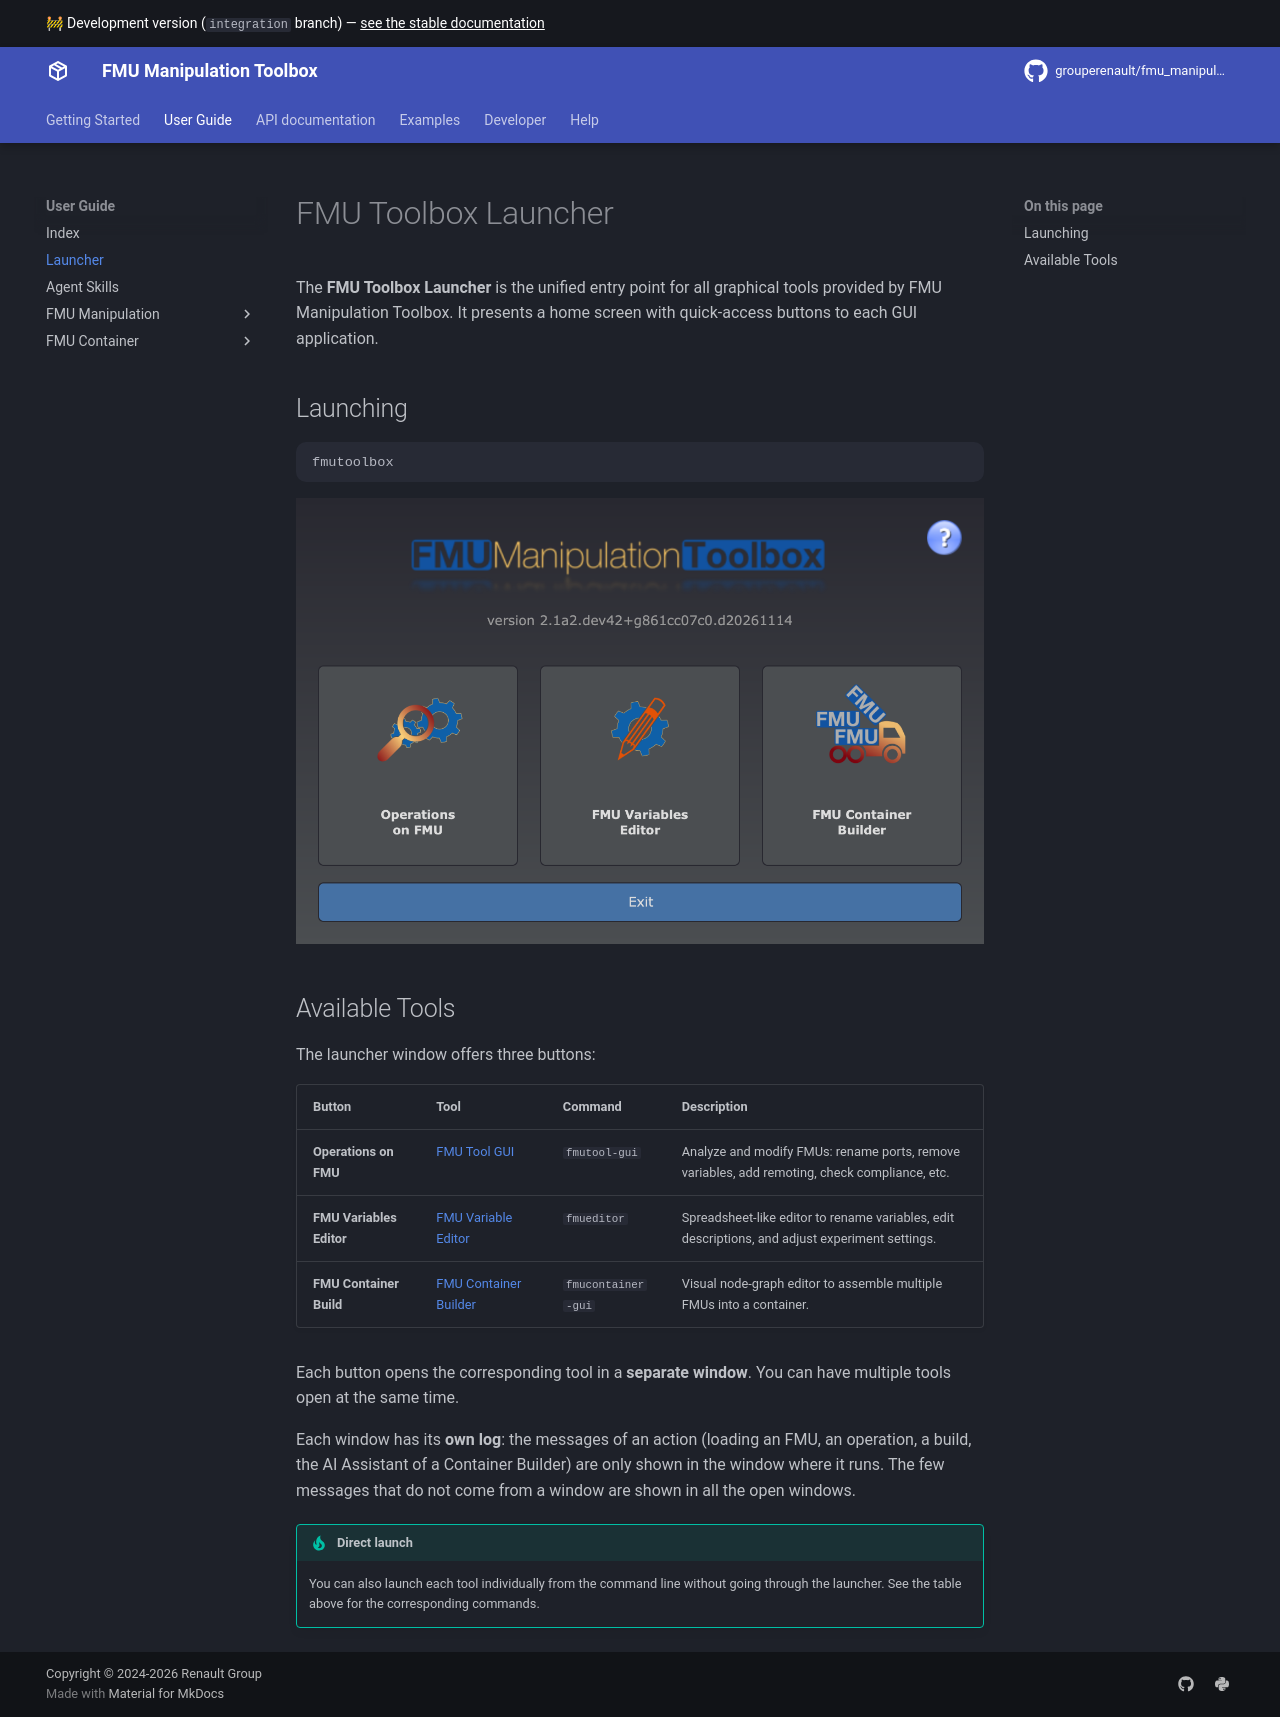

repository: grouperenault/fmu_manipulation_toolbox · page: integration/user-guide/launcher/index.html · generator: mkdocs

# FMU Toolbox Launcher

The **FMU Toolbox Launcher** is the unified entry point for all graphical tools provided by
FMU Manipulation Toolbox. It presents a home screen with quick-access buttons to each GUI application.

## Launching

```bash
fmutoolbox
```

![FMU Toolbox Launcher](../gui-launcher.png)

## Available Tools

The launcher window offers three buttons:

| Button | Tool | Command | Description |
|---|---|---|---|
| **Operations on FMU** | [FMU Tool GUI](fmutool/gui-usage.md) | `fmutool-gui` | Analyze and modify FMUs: rename ports, remove variables, add remoting, check compliance, etc. |
| **FMU Variables Editor** | [FMU Variable Editor](fmutool/fmueditor.md) | `fmueditor` | Spreadsheet-like editor to rename variables, edit descriptions, and adjust experiment settings. |
| **FMU Container Build** | [FMU Container Builder](fmucontainer/gui-usage.md) | `fmucontainer-gui` | Visual node-graph editor to assemble multiple FMUs into a container. |

Each button opens the corresponding tool in a **separate window**. You can have multiple tools
open at the same time.

Each window has its **own log**: the messages of an action (loading an FMU, an operation, a build, the AI Assistant
of a Container Builder) are only shown in the window where it runs. The few messages that do not come from a window
are shown in all the open windows.

!!! tip "Direct launch"
    You can also launch each tool individually from the command line without going through the
    launcher. See the table above for the corresponding commands.
